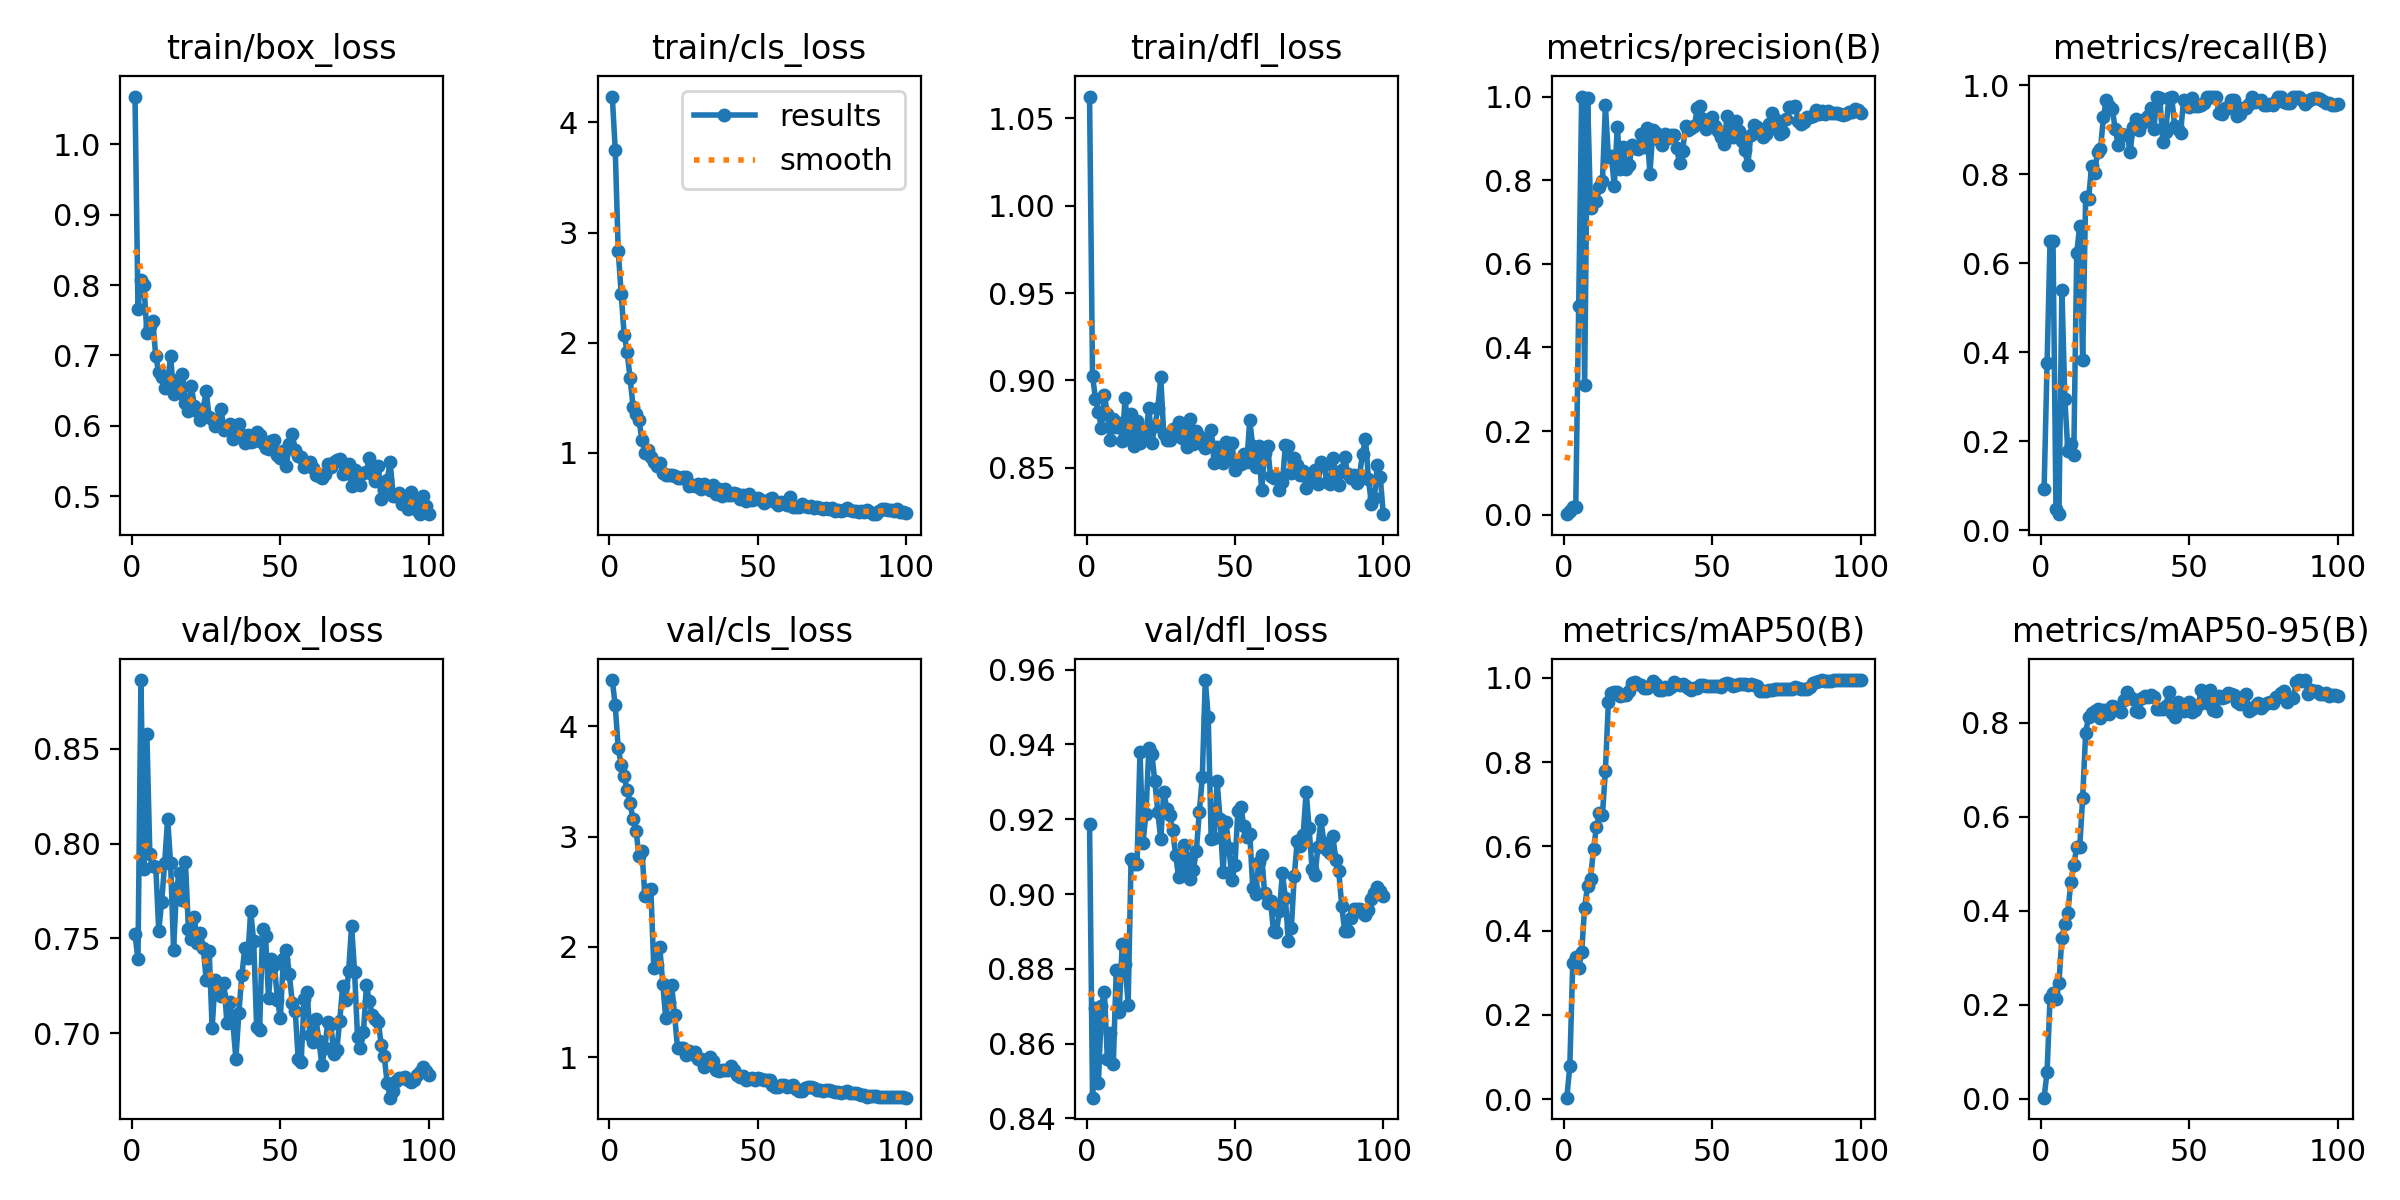

Data behind this chart, as committed beside it:
epoch, time, train/box_loss, train/cls_loss, train/dfl_loss, metrics/precision(B), metrics/recall(B), metrics/mAP50(B), metrics/mAP50-95(B), val/box_loss, val/cls_loss, val/dfl_loss, lr/pg0, lr/pg1, lr/pg2
1, 27.04, 1.068, 4.234, 1.062, 0.0011, 0.09286, 0.00373, 0.0025, 0.7521, 4.417, 0.9188, 6e-05, 6e-05, 6e-05
2, 77.55, 0.7659, 3.753, 0.9027, 0.00884, 0.3748, 0.07808, 0.0569, 0.7389, 4.187, 0.8455, 0.0001287, 0.0001287, 0.0001287
3, 114.7, 0.8077, 2.836, 0.8895, 0.0173, 0.65, 0.3232, 0.2149, 0.8863, 3.798, 0.8695, 0.000196, 0.000196, 0.000196
4, 141.3, 0.8003, 2.442, 0.8818, 0.01711, 0.65, 0.3367, 0.2244, 0.7865, 3.651, 0.8495, 0.000262, 0.000262, 0.000262
5, 166.6, 0.732, 2.074, 0.8729, 0.5, 0.04764, 0.3114, 0.2116, 0.8577, 3.547, 0.87, 0.0003265, 0.0003265, 0.0003265
6, 191.7, 0.7413, 1.917, 0.8918, 1, 0.03598, 0.3493, 0.2474, 0.7943, 3.421, 0.8737, 0.0003897, 0.0003897, 0.0003897
7, 216.7, 0.7492, 1.68, 0.8807, 0.3093, 0.5411, 0.4551, 0.3432, 0.7881, 3.303, 0.8559, 0.0004515, 0.0004515, 0.0004515
8, 242.8, 0.6985, 1.42, 0.8659, 0.9968, 0.2941, 0.5063, 0.3716, 0.7878, 3.155, 0.863, 0.0005119, 0.0005119, 0.0005119
9, 265.4, 0.6757, 1.349, 0.8782, 0.7324, 0.1781, 0.5224, 0.3951, 0.7541, 3.052, 0.8545, 0.0005709, 0.0005709, 0.0005709
10, 286.3, 0.6686, 1.299, 0.8734, 0.75, 0.1934, 0.5949, 0.4611, 0.7694, 2.824, 0.8798, 0.0006285, 0.0006285, 0.0006285
11, 305.6, 0.6538, 1.117, 0.8758, 0.75, 0.1691, 0.6459, 0.4969, 0.79, 2.866, 0.8684, 0.0006848, 0.0006848, 0.0006848
12, 323, 0.66, 1.003, 0.8655, 0.7839, 0.6234, 0.6801, 0.5359, 0.8132, 2.46, 0.8865, 0.0007396, 0.0007396, 0.0007396
13, 340.7, 0.6997, 1.027, 0.8901, 0.7971, 0.6842, 0.6753, 0.535, 0.7895, 2.514, 0.8814, 0.0007931, 0.0007931, 0.0007931
14, 358.1, 0.6446, 0.9618, 0.868, 0.9787, 0.3816, 0.7799, 0.6407, 0.744, 2.525, 0.8704, 0.0008452, 0.0008452, 0.0008452
15, 376, 0.6651, 0.9157, 0.8807, 0.8561, 0.75, 0.9426, 0.7784, 0.7766, 1.805, 0.9095, 0.0008614, 0.0008614, 0.0008614
16, 394.9, 0.6468, 0.8819, 0.8626, 0.8583, 0.7441, 0.9634, 0.813, 0.7846, 1.836, 0.9079, 0.0008515, 0.0008515, 0.0008515
17, 414.2, 0.6729, 0.905, 0.877, 0.7852, 0.8195, 0.9656, 0.8205, 0.77, 2.003, 0.9081, 0.0008416, 0.0008416, 0.0008416
18, 433.6, 0.6327, 0.8163, 0.864, 0.9274, 0.8031, 0.9677, 0.8253, 0.7903, 1.669, 0.9381, 0.0008317, 0.0008317, 0.0008317
19, 453.5, 0.6211, 0.7999, 0.8714, 0.8258, 0.85, 0.9577, 0.8285, 0.755, 1.361, 0.9136, 0.0008218, 0.0008218, 0.0008218
20, 473.4, 0.6561, 0.8009, 0.8695, 0.8783, 0.8568, 0.9599, 0.8092, 0.7497, 1.505, 0.9214, 0.0008119, 0.0008119, 0.0008119
21, 492.8, 0.6278, 0.7952, 0.8844, 0.8268, 0.9291, 0.9589, 0.8269, 0.7612, 1.655, 0.9391, 0.000802, 0.000802, 0.000802
22, 512.2, 0.6202, 0.7878, 0.8643, 0.8357, 0.967, 0.9681, 0.8272, 0.7476, 1.384, 0.9375, 0.0007921, 0.0007921, 0.0007921
23, 530.7, 0.6082, 0.7687, 0.8737, 0.8833, 0.9544, 0.9879, 0.8177, 0.7531, 1.083, 0.9301, 0.0007822, 0.0007822, 0.0007822
24, 550.4, 0.624, 0.7758, 0.8842, 0.8759, 0.9464, 0.9908, 0.8355, 0.7452, 1.086, 0.922, 0.0007723, 0.0007723, 0.0007723
25, 568.4, 0.6492, 0.7832, 0.9017, 0.8747, 0.9009, 0.9861, 0.8337, 0.7279, 1.087, 0.9146, 0.0007624, 0.0007624, 0.0007624
26, 586.1, 0.6117, 0.7778, 0.8693, 0.9109, 0.8656, 0.9836, 0.8266, 0.7435, 1.023, 0.9274, 0.0007525, 0.0007525, 0.0007525
27, 604, 0.6092, 0.6995, 0.866, 0.8783, 0.8899, 0.977, 0.8232, 0.7026, 1.057, 0.9229, 0.0007426, 0.0007426, 0.0007426
28, 622.3, 0.5992, 0.7054, 0.8659, 0.9242, 0.8889, 0.9756, 0.8492, 0.7283, 1.033, 0.9211, 0.0007327, 0.0007327, 0.0007327
29, 640.3, 0.6036, 0.6965, 0.8721, 0.8152, 0.889, 0.9814, 0.8653, 0.7243, 1.053, 0.9171, 0.0007228, 0.0007228, 0.0007228
30, 658.8, 0.6234, 0.7139, 0.8708, 0.919, 0.8502, 0.9927, 0.8556, 0.7198, 0.9827, 0.9105, 0.0007129, 0.0007129, 0.0007129
31, 678, 0.5933, 0.67, 0.8761, 0.9125, 0.9076, 0.9854, 0.8501, 0.7264, 0.9838, 0.9047, 0.000703, 0.000703, 0.000703
32, 696.7, 0.5993, 0.7152, 0.8672, 0.8966, 0.9239, 0.9703, 0.826, 0.7051, 0.9172, 0.907, 0.0006931, 0.0006931, 0.0006931
33, 716, 0.6023, 0.6906, 0.8753, 0.8849, 0.9008, 0.9703, 0.8232, 0.7162, 0.9445, 0.9132, 0.0006832, 0.0006832, 0.0006832
34, 735, 0.5818, 0.6628, 0.8621, 0.9103, 0.9166, 0.9786, 0.8526, 0.7054, 0.9993, 0.9096, 0.0006733, 0.0006733, 0.0006733
35, 753.7, 0.5876, 0.7085, 0.8777, 0.9007, 0.925, 0.9737, 0.8569, 0.6865, 0.9645, 0.9039, 0.0006634, 0.0006634, 0.0006634
36, 773.2, 0.603, 0.6227, 0.8639, 0.9082, 0.9311, 0.9792, 0.8557, 0.7107, 0.8812, 0.9065, 0.0006535, 0.0006535, 0.0006535
37, 792.2, 0.5866, 0.6734, 0.8714, 0.9073, 0.9482, 0.9892, 0.8592, 0.7304, 0.8807, 0.9116, 0.0006436, 0.0006436, 0.0006436
38, 811.4, 0.5755, 0.6096, 0.8685, 0.878, 0.901, 0.9847, 0.8556, 0.7448, 0.8874, 0.922, 0.0006337, 0.0006337, 0.0006337
39, 829.7, 0.5864, 0.6681, 0.8637, 0.8399, 0.975, 0.9829, 0.8292, 0.7399, 0.8879, 0.9312, 0.0006238, 0.0006238, 0.0006238
40, 848.1, 0.5769, 0.6191, 0.8612, 0.8688, 0.9716, 0.9846, 0.8288, 0.7645, 0.8851, 0.9572, 0.0006139, 0.0006139, 0.0006139
41, 866.6, 0.5783, 0.6149, 0.8654, 0.9288, 0.873, 0.9811, 0.8294, 0.7484, 0.9223, 0.9473, 0.000604, 0.000604, 0.000604
42, 885.6, 0.5916, 0.638, 0.8719, 0.9197, 0.8954, 0.9753, 0.8355, 0.7033, 0.882, 0.9148, 0.0005941, 0.0005941, 0.0005941
43, 903, 0.5872, 0.6232, 0.8525, 0.9247, 0.9711, 0.9723, 0.8649, 0.7019, 0.8432, 0.9149, 0.0005842, 0.0005842, 0.0005842
44, 920.7, 0.5753, 0.5813, 0.862, 0.9306, 0.975, 0.9752, 0.82, 0.7552, 0.8239, 0.9301, 0.0005743, 0.0005743, 0.0005743
45, 938.9, 0.5685, 0.6138, 0.8579, 0.9729, 0.9095, 0.9766, 0.8119, 0.7513, 0.8303, 0.92, 0.0005644, 0.0005644, 0.0005644
46, 957.2, 0.5664, 0.5633, 0.853, 0.9779, 0.9025, 0.9825, 0.8441, 0.7185, 0.7941, 0.906, 0.0005545, 0.0005545, 0.0005545
47, 977.1, 0.5779, 0.6275, 0.8649, 0.9453, 0.8938, 0.9825, 0.8343, 0.7391, 0.807, 0.9192, 0.0005446, 0.0005446, 0.0005446
48, 995.5, 0.5795, 0.5693, 0.855, 0.9213, 0.9662, 0.9819, 0.8256, 0.7358, 0.8099, 0.9123, 0.0005347, 0.0005347, 0.0005347
49, 1014, 0.5588, 0.5806, 0.8643, 0.9399, 0.9654, 0.9814, 0.8396, 0.7177, 0.794, 0.9038, 0.0005248, 0.0005248, 0.0005248
50, 1033, 0.5535, 0.5948, 0.8487, 0.9501, 0.9515, 0.9814, 0.8433, 0.7079, 0.8092, 0.9076, 0.0005149, 0.0005149, 0.0005149
51, 1052, 0.5641, 0.5705, 0.8528, 0.9306, 0.9707, 0.9809, 0.823, 0.7394, 0.8031, 0.9223, 0.000505, 0.000505, 0.000505
52, 1072, 0.5425, 0.5417, 0.8519, 0.9171, 0.954, 0.9804, 0.8264, 0.7439, 0.7965, 0.9233, 0.0004951, 0.0004951, 0.0004951
53, 1091, 0.5739, 0.5589, 0.858, 0.9042, 0.9535, 0.9793, 0.8387, 0.7313, 0.793, 0.9182, 0.0004852, 0.0004852, 0.0004852
54, 1110, 0.5877, 0.5805, 0.8531, 0.8853, 0.956, 0.9856, 0.869, 0.7162, 0.7988, 0.9152, 0.0004753, 0.0004753, 0.0004753
55, 1128, 0.566, 0.5894, 0.8773, 0.954, 0.9611, 0.9886, 0.8664, 0.7119, 0.7531, 0.9161, 0.0004654, 0.0004654, 0.0004654
56, 1146, 0.5565, 0.5532, 0.8622, 0.9256, 0.975, 0.986, 0.8414, 0.6864, 0.7319, 0.9017, 0.0004555, 0.0004555, 0.0004555
57, 1164, 0.555, 0.525, 0.8506, 0.9036, 0.975, 0.9807, 0.87, 0.6848, 0.7319, 0.8999, 0.0004456, 0.0004456, 0.0004456
58, 1182, 0.5408, 0.5517, 0.8625, 0.9404, 0.975, 0.9832, 0.8273, 0.7182, 0.7477, 0.9085, 0.0004357, 0.0004357, 0.0004357
59, 1199, 0.5442, 0.5444, 0.8371, 0.9184, 0.975, 0.985, 0.8256, 0.7218, 0.7466, 0.9105, 0.0004258, 0.0004258, 0.0004258
60, 1216, 0.5481, 0.5226, 0.8584, 0.8937, 0.9372, 0.9853, 0.8562, 0.6989, 0.7357, 0.9003, 0.0004159, 0.0004159, 0.0004159
... 40 more rows
